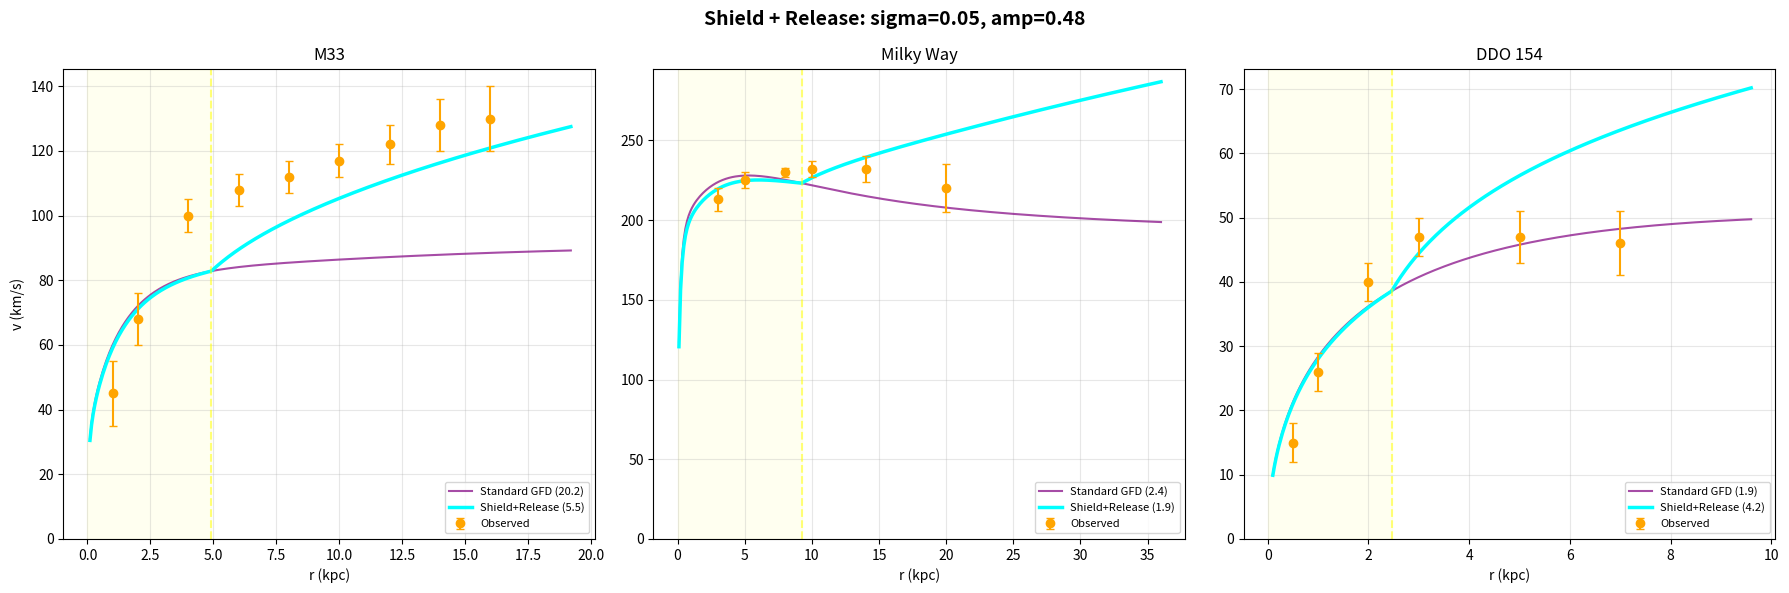

The script that saved this image:
"""
Field Origin Shielding and Release.

The field origin boundary at the throat acts as a shield:
- Inside the throat: the 30% structural coupling is CONSUMED
  by the field origin's own domain. It maintains the merkaba
  structure. The effective gravitational mass is REDUCED.
- Outside the throat: the consumed coupling is RELEASED and
  amplified. Two tetrahedra, each releasing 30%, giving ~60%
  or some function of it.

Physical picture: the field origin is a gravitational capacitor.
It stores coupling energy inside its domain, releases it outside.
"""

import math
import numpy as np
import matplotlib
matplotlib.use('Agg')
import matplotlib.pyplot as plt

# =====================================================================
# Constants
# =====================================================================
G = 6.67430e-11
M_SUN = 1.98892e30
KPC_TO_M = 3.0857e19
M_E = 9.1093837139e-31
R_E = 2.8179403205e-15
K = 4
D = 3
A0 = K * K * G * M_E / (R_E * R_E)
ALPHA_THROAT = 4.0 / 13.0
P = float(K) / float(D)  # 4/3


GALAXIES = {
    "M33": {
        "bulge": {"M": 0.1e9, "a": 0.2},
        "disk":  {"M": 2.0e9, "Rd": 1.4},
        "gas":   {"M": 1.86e9, "Rd": 7.0},
        "R_env": 16.0,
        "obs": [
            (1, 45, 10), (2, 68, 8), (4, 100, 5), (6, 108, 5),
            (8, 112, 5), (10, 117, 5), (12, 122, 6), (14, 128, 8),
            (16, 130, 10),
        ],
    },
    "Milky Way": {
        "bulge": {"M": 1.5e10, "a": 0.6},
        "disk":  {"M": 5.0e10, "Rd": 2.5},
        "gas":   {"M": 1.0e10, "Rd": 5.0},
        "R_env": 30.0,
        "obs": [
            (3, 213, 7), (5, 225, 5), (8, 230, 3),
            (10, 232, 5), (14, 232, 8), (20, 220, 15),
        ],
    },
    "DDO 154": {
        "bulge": {"M": 0.0, "a": 0.1},
        "disk":  {"M": 3.0e7, "Rd": 0.8},
        "gas":   {"M": 3.6e8, "Rd": 2.5},
        "R_env": 8.0,
        "obs": [
            (0.5, 15, 3), (1.0, 26, 3), (2.0, 40, 3),
            (3.0, 47, 3), (5.0, 47, 4), (7.0, 46, 5),
        ],
    },
}


def solve_x(y_N):
    if y_N < 1e-30:
        return 0.0
    return (y_N + math.sqrt(y_N * y_N + 4.0 * y_N)) / 2.0


def v_from_mass(r_kpc, m_solar):
    if r_kpc <= 0 or m_solar <= 0:
        return 0.0
    r_m = r_kpc * KPC_TO_M
    gN = G * m_solar * M_SUN / (r_m * r_m)
    x = solve_x(gN / A0)
    return math.sqrt(A0 * x * r_m) / 1000.0


def enclosed_baryon(r_kpc, model):
    r = r_kpc
    m = 0.0
    b = model["bulge"]
    if b["M"] > 0 and r > 0:
        m += b["M"] * r**2 / (r + b["a"])**2
    d = model["disk"]
    if d["M"] > 0 and r > 0:
        x = r / d["Rd"]
        m += d["M"] * (1.0 - (1.0 + x) * math.exp(-x))
    g = model["gas"]
    if g["M"] > 0 and r > 0:
        x = r / g["Rd"]
        m += g["M"] * (1.0 - (1.0 + x) * math.exp(-x))
    return m


def total_baryon(model):
    return model["bulge"]["M"] + model["disk"]["M"] + model["gas"]["M"]


def chi2(v_pred, obs):
    n = len(obs)
    if n == 0:
        return float('inf')
    return sum((v_pred[i] - obs[i][1])**2 / obs[i][2]**2
               for i in range(n)) / n


# =====================================================================
# SHIELD + RELEASE MODEL
#
# Inside throat (r <= r_t):
#   The field origin's domain CONSUMES a fraction of the coupling.
#   Shield fraction varies with depth into the field origin:
#   shield(r) = sigma * (1 - (r/r_t)^2)
#     Maximum at center (r=0): shield = sigma
#     Zero at throat (r=r_t): shield = 0
#   M_eff = M_baryon * (1 - shield)
#
# Outside throat (r > r_t):
#   The consumed coupling is RELEASED + amplified.
#   M_eff = M_baryon + amp * M_total * ((r/r_t)^{4/3} - 1)
#
# sigma = inner shielding strength
# amp = outer amplification factor
# =====================================================================

def model_shield_release(r_kpc, model, R_env, sigma, amp):
    """Shield + Release model."""
    r_t = ALPHA_THROAT * R_env
    M_b = enclosed_baryon(r_kpc, model)

    if r_kpc <= r_t:
        # Inside throat: shielding
        depth = 1.0 - (r_kpc / r_t) ** 2 if r_t > 0 else 0
        shield = sigma * depth
        M_eff = M_b * (1.0 - shield)
    else:
        # Outside throat: release + amplification
        M_total = total_baryon(model)
        M_struct = amp * M_total * ((r_kpc / r_t) ** P - 1.0)
        M_eff = M_b + M_struct

    return v_from_mass(r_kpc, max(M_eff, 1e-6))


# =====================================================================
# PARAMETER SCAN
# =====================================================================
print("=" * 80)
print("FIELD ORIGIN SHIELDING + RELEASE")
print("=" * 80)
print()
print("sigma = inner shielding fraction (0 = no shielding, 0.30 = full)")
print("amp   = outer amplification factor for structural mass")
print()

# Scan parameters
sigmas = [0.0, 0.10, 0.20, 0.30, 4.0/13.0]
amps = [0.5, 0.75, 1.0, 1.25, 1.5, 8.0/13.0, 2.0]

# For each galaxy, find best (sigma, amp)
for gname, gal in GALAXIES.items():
    model = {k: gal[k] for k in ["bulge", "disk", "gas"]}
    R_env = gal["R_env"]
    obs = gal["obs"]

    print(f"\n{'='*60}")
    print(f"{gname} (throat at r_t = {ALPHA_THROAT * R_env:.2f} kpc)")
    print(f"{'='*60}")

    # Standard GFD baseline
    v_std = [v_from_mass(o[0], enclosed_baryon(o[0], model)) for o in obs]
    c2_std = chi2(v_std, obs)
    print(f"  Standard GFD chi2 = {c2_std:.1f}")
    print()

    print(f"{'sigma':>6} {'amp':>6} {'chi2':>8}", end="")
    for o in obs:
        print(f"  r={o[0]}", end="")
    print()
    print("-" * (22 + 7 * len(obs)))

    best_chi2 = 999
    best_params = (0, 0)
    best_vpred = None

    for sigma in sigmas:
        for amp in amps:
            v_pred = [model_shield_release(o[0], model, R_env, sigma, amp)
                      for o in obs]
            c2 = chi2(v_pred, obs)

            if c2 < best_chi2:
                best_chi2 = c2
                best_params = (sigma, amp)
                best_vpred = v_pred

            # Print a selection
            if sigma in [0.0, 4.0/13.0] or amp in [1.0, 8.0/13.0]:
                print(f"{sigma:6.3f} {amp:6.3f} {c2:8.2f}", end="")
                for v in v_pred:
                    print(f"  {v:5.1f}", end="")
                print()

    print()
    print(f"  Best: sigma={best_params[0]:.3f}, amp={best_params[1]:.3f}, "
          f"chi2={best_chi2:.2f}")
    print(f"  {'Observed:':>28}", end="")
    for o in obs:
        print(f"  {o[1]:5.0f}", end="")
    print()
    print(f"  {'Best pred:':>28}", end="")
    for v in best_vpred:
        print(f"  {v:5.1f}", end="")
    print()


# =====================================================================
# FINE-GRAINED SCAN for topologically motivated values
# =====================================================================
print()
print("=" * 80)
print("TOPOLOGICALLY MOTIVATED PARAMETER PAIRS")
print("=" * 80)
print()
print("Candidates derived from the coupling polynomial:")
print("  4/13 = 0.3077 (structural fraction)")
print("  8/13 = 0.6154 (two tetrahedra releasing)")
print("  4/17 = 0.2353 (structural / total coupling)")
print("  8/17 = 0.4706 (double structural / total)")
print("  4/21 = 0.1905 (structural / full depth)")
print("  1/(1+k) = 1/5 = 0.2000")
print("  k/(k^2+1) = 4/17 = 0.2353")
print()

# Topologically motivated (sigma, amp) pairs
topo_pairs = [
    (0.0,      1.0,    "No shield, 1x release"),
    (4.0/13,   1.0,    "4/13 shield, 1x release"),
    (0.0,      8.0/13, "No shield, 8/13 release"),
    (4.0/13,   8.0/13, "4/13 shield, 8/13 release"),
    (4.0/17,   8.0/13, "4/17 shield, 8/13 release"),
    (4.0/17,   1.0,    "4/17 shield, 1x release"),
    (4.0/13,   4.0/13, "4/13 shield, 4/13 release"),
    (4.0/21,   4.0/13, "4/21 shield, 4/13 release"),
    (0.0,      4.0/13, "No shield, 4/13 release"),
    (1.0/5,    1.0,    "1/5 shield, 1x release"),
    (4.0/13,   17.0/13, "4/13 shield, 17/13 release"),
]

print(f"{'Description':>30} {'sig':>5} {'amp':>5}", end="")
for gname in GALAXIES:
    print(f"  {gname:>8}", end="")
print(f"  {'AVG':>6}")
print("-" * (50 + 10 * len(GALAXIES)))

for sigma, amp, desc in topo_pairs:
    print(f"{desc:>30} {sigma:5.3f} {amp:5.3f}", end="")
    chi2_vals = []
    for gname, gal in GALAXIES.items():
        mdl = {k: gal[k] for k in ["bulge", "disk", "gas"]}
        R_env = gal["R_env"]
        obs = gal["obs"]
        v_pred = [model_shield_release(o[0], mdl, R_env, sigma, amp)
                  for o in obs]
        c2 = chi2(v_pred, obs)
        chi2_vals.append(c2)
        print(f"  {c2:8.1f}", end="")
    avg = sum(chi2_vals) / len(chi2_vals)
    print(f"  {avg:6.1f}")


# =====================================================================
# BRUTE FORCE: find global best across all galaxies
# =====================================================================
print()
print("=" * 80)
print("OPTIMAL PARAMETERS (minimizing mean chi2 across all galaxies)")
print("=" * 80)
print()

best_overall = 999
best_s = 0
best_a = 0

for sigma_100 in range(0, 51, 1):      # 0.00 to 0.50
    sigma = sigma_100 / 100.0
    for amp_100 in range(10, 251, 1):    # 0.10 to 2.50
        amp = amp_100 / 100.0
        total_chi2 = 0
        for gname, gal in GALAXIES.items():
            mdl = {k: gal[k] for k in ["bulge", "disk", "gas"]}
            R_env = gal["R_env"]
            obs = gal["obs"]
            v_pred = [model_shield_release(o[0], mdl, R_env, sigma, amp)
                      for o in obs]
            total_chi2 += chi2(v_pred, obs)
        avg_chi2 = total_chi2 / 3.0

        if avg_chi2 < best_overall:
            best_overall = avg_chi2
            best_s = sigma
            best_a = amp

print(f"Best overall: sigma = {best_s:.3f}, amp = {best_a:.3f}")
print(f"Mean chi2 = {best_overall:.2f}")
print()

# Detail for the best
print(f"{'Galaxy':>12} {'chi2':>8}")
for gname, gal in GALAXIES.items():
    mdl = {k: gal[k] for k in ["bulge", "disk", "gas"]}
    R_env = gal["R_env"]
    obs = gal["obs"]
    v_pred = [model_shield_release(o[0], mdl, R_env, best_s, best_a)
              for o in obs]
    c2 = chi2(v_pred, obs)
    print(f"{gname:>12} {c2:8.2f}")

    r_t = ALPHA_THROAT * R_env
    print(f"  {'r':>5} {'obs':>5} {'err':>4} {'pred':>6} {'res':>6} {'zone':>8}")
    for i, o in enumerate(obs):
        zone = "THROAT" if o[0] <= r_t else "OUTER"
        res = v_pred[i] - o[1]
        print(f"  {o[0]:5.1f} {o[1]:5.0f} {o[2]:4.0f} {v_pred[i]:6.1f} "
              f"{res:+6.1f} {zone:>8}")
    print()


# =====================================================================
# Check: what topological value is closest to the optimal?
# =====================================================================
print("=" * 80)
print("NEAREST TOPOLOGICAL VALUES")
print("=" * 80)
print()
print(f"Optimal sigma = {best_s:.3f}")
topo_s = [(4.0/13, "4/13"), (4.0/17, "4/17"), (4.0/21, "4/21"),
          (1.0/5, "1/5"), (0.2, "0.2"), (0.0, "0")]
for val, name in topo_s:
    print(f"  {name:>6} = {val:.4f}  delta = {abs(best_s - val):.4f}")

print(f"\nOptimal amp = {best_a:.3f}")
topo_a = [(4.0/13, "4/13"), (8.0/13, "8/13"), (1.0, "1"),
          (17.0/13, "17/13"), (4.0/9, "4/9"), (8.0/9, "8/9"),
          (13.0/9, "13/9")]
for val, name in topo_a:
    print(f"  {name:>6} = {val:.4f}  delta = {abs(best_a - val):.4f}")


# =====================================================================
# PLOT for the best parameters
# =====================================================================
fig, axes = plt.subplots(1, 3, figsize=(18, 6))
fig.suptitle(f'Shield + Release: sigma={best_s:.2f}, amp={best_a:.2f}',
             fontsize=14, fontweight='bold')

for col, (gname, gal) in enumerate(GALAXIES.items()):
    mdl = {k: gal[k] for k in ["bulge", "disk", "gas"]}
    R_env = gal["R_env"]
    r_t = ALPHA_THROAT * R_env
    obs = gal["obs"]

    r_dense = np.linspace(0.1, R_env * 1.2, 300)

    v_std = [v_from_mass(r, enclosed_baryon(r, mdl)) for r in r_dense]
    v_sr = [model_shield_release(r, mdl, R_env, best_s, best_a) for r in r_dense]

    obs_r = [o[0] for o in obs]
    obs_v = [o[1] for o in obs]
    obs_e = [o[2] for o in obs]

    c2_std = chi2([v_from_mass(o[0], enclosed_baryon(o[0], mdl))
                   for o in obs], obs)
    c2_sr = chi2([model_shield_release(o[0], mdl, R_env, best_s, best_a)
                  for o in obs], obs)

    ax = axes[col]
    ax.errorbar(obs_r, obs_v, yerr=obs_e, fmt='o', color='orange',
                markersize=6, capsize=3, zorder=10, label='Observed')
    ax.plot(r_dense, v_std, '-', color='purple', linewidth=1.5,
            label=f'Standard GFD ({c2_std:.1f})', alpha=0.7)
    ax.plot(r_dense, v_sr, '-', color='cyan', linewidth=2.5,
            label=f'Shield+Release ({c2_sr:.1f})')

    ax.axvline(r_t, color='yellow', linestyle='--', alpha=0.5, linewidth=1.5)
    ax.axvspan(0, r_t, alpha=0.06, color='yellow')

    ax.set_title(gname, fontsize=12)
    ax.set_xlabel('r (kpc)')
    if col == 0:
        ax.set_ylabel('v (km/s)')
    ax.legend(fontsize=8)
    ax.grid(alpha=0.3)
    ax.set_ylim(0, None)

plt.tight_layout()
plt.savefig('shield_release.png', dpi=150, bbox_inches='tight')
print("\nPlot saved: shield_release.png")
